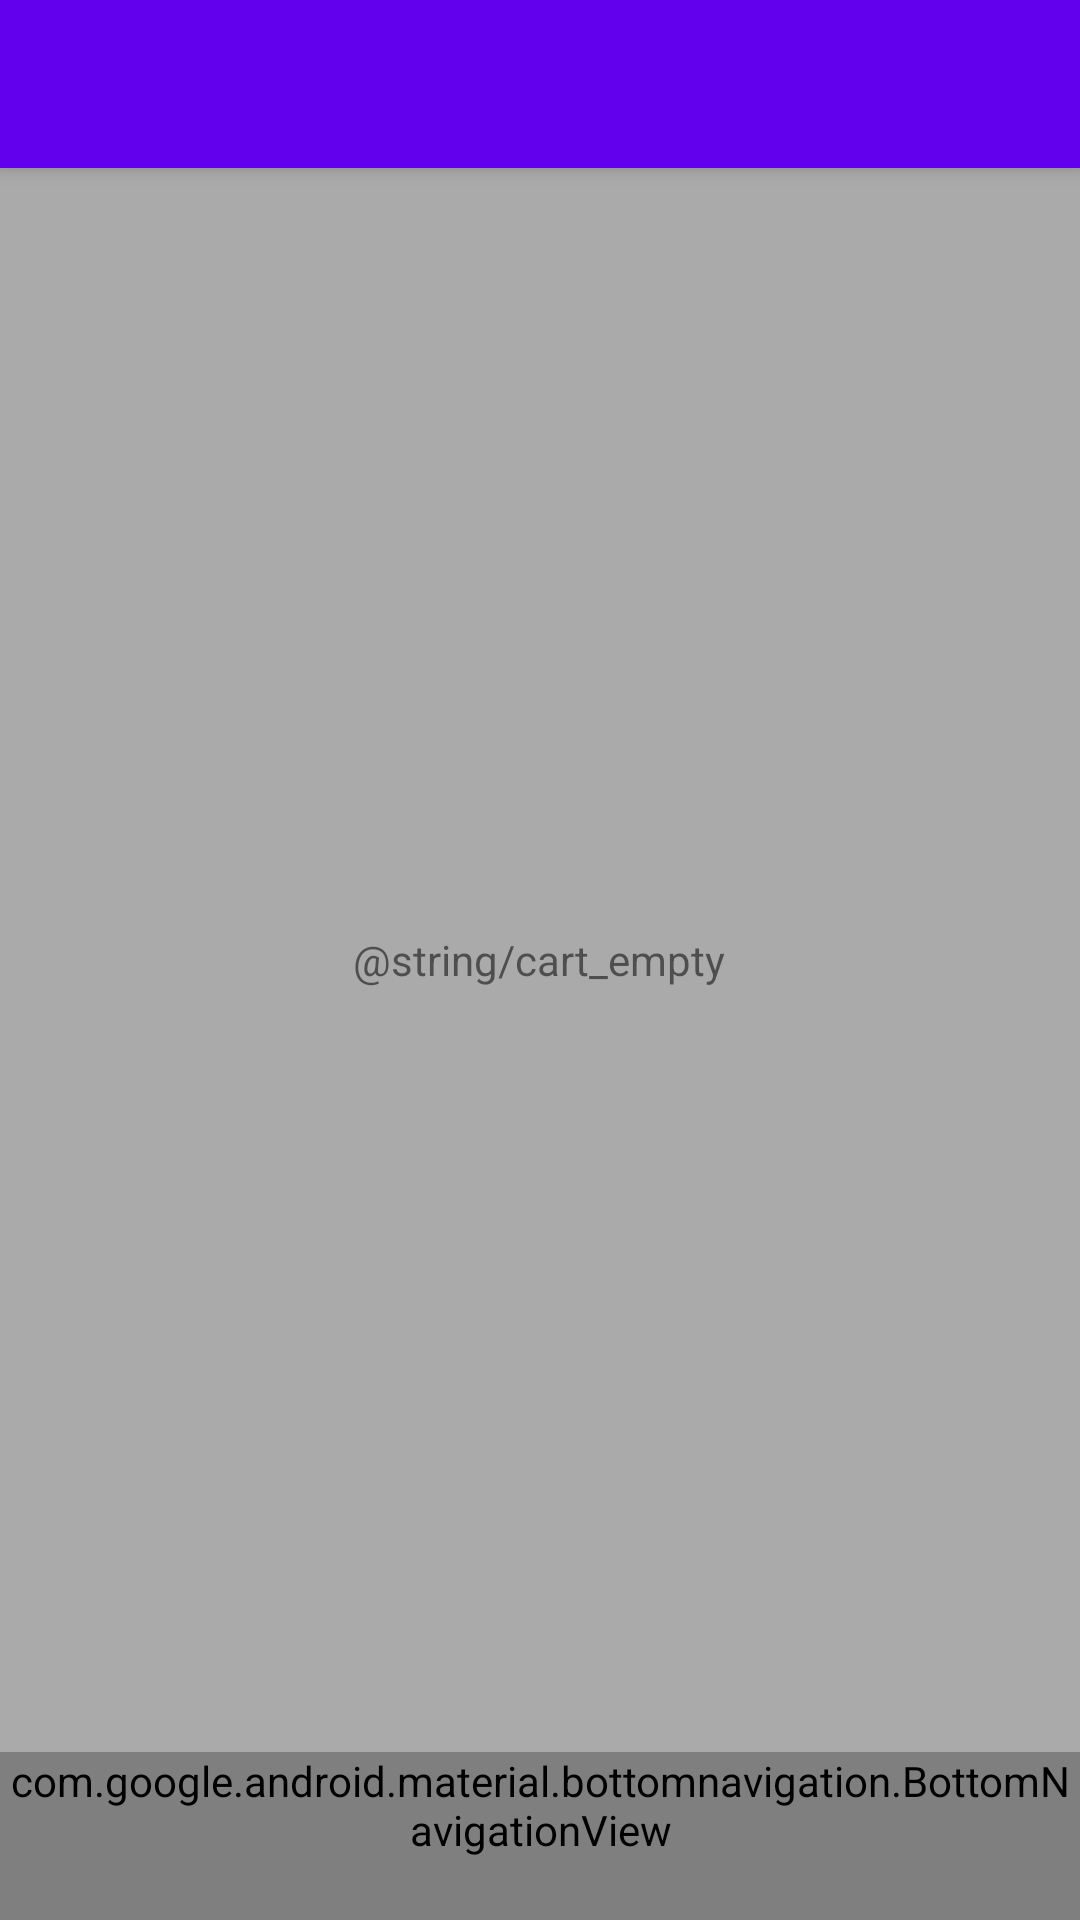

The Android layout XML behind this screen, and the referenced resources:
<!-- AndroidManifest.xml: application theme Theme.Sprint13koh03 -->
<!-- res/layout/activity_main.xml -->
<?xml version="1.0" encoding="utf-8"?>
<LinearLayout xmlns:android="http://schemas.android.com/apk/res/android"
    xmlns:app="http://schemas.android.com/apk/res-auto"
    xmlns:tools="http://schemas.android.com/tools"
    android:layout_width="match_parent"
    android:layout_height="match_parent"
    android:orientation="vertical"
    tools:context=".MainActivity">

    <androidx.appcompat.widget.Toolbar
        android:id="@+id/toolbar"
        style="@style/Widget.MaterialComponents.Toolbar.Primary"
        android:layout_width="match_parent"
        android:layout_height="wrap_content" />

    <FrameLayout
        android:id="@+id/content"
        android:layout_width="match_parent"
        android:layout_height="0dp"
        android:layout_weight="1"
        android:background="?attr/colorSurface">

        <FrameLayout
            android:id="@+id/catalog_container"
            android:layout_width="match_parent"
            android:layout_height="match_parent">

            <androidx.recyclerview.widget.RecyclerView
                android:id="@+id/catalog_items_list"
                android:layout_width="match_parent"
                android:layout_height="match_parent"
                android:clipToPadding="false"
                android:padding="4dp" />

        </FrameLayout>

        <FrameLayout
            android:id="@+id/cart_container"
            android:layout_width="match_parent"
            android:layout_height="match_parent">

            <androidx.recyclerview.widget.RecyclerView
                android:id="@+id/cart_items_list"
                android:layout_width="match_parent"
                android:layout_height="match_parent" />

            <TextView
                android:id="@+id/cart_empty_title"
                android:layout_width="wrap_content"
                android:layout_height="wrap_content"
                android:layout_gravity="center"
                android:text="@string/cart_empty"/>
        </FrameLayout>

    </FrameLayout>

    <com.google.android.material.bottomnavigation.BottomNavigationView
        android:id="@+id/bottom_navigation"
        style="@style/Widget.MaterialComponents.BottomNavigationView.Colored"
        android:layout_width="match_parent"
        android:layout_height="wrap_content"
        app:menu="@menu/bottom_navigation_menu" />

</LinearLayout>
<!-- resources referenced by this layout -->
<resources>
  <style name="Theme.Sprint13koh03" parent="Theme.MaterialComponents.DayNight.NoActionBar">
          
          <item name="colorPrimary">@color/purple_500</item>
          <item name="colorPrimaryVariant">@color/purple_700</item>
          <item name="colorOnPrimary">@color/white</item>
          
          <item name="colorSecondary">@color/teal_200</item>
          <item name="colorSecondaryVariant">@color/teal_700</item>
          <item name="colorOnSecondary">@color/black</item>
          <item name="colorSurface">#aaa</item>
          
          <item name="android:statusBarColor">?attr/colorPrimaryVariant</item>
          
      </style>
  <!-- not gathered from this repository: default colours our renderer supplied (Android Studio template values) -->
  <color name="purple_500">#FF6200EE</color>
  <color name="purple_700">#FF3700B3</color>
  <color name="teal_200">#FF03DAC5</color>
  <color name="teal_700">#FF018786</color>
  <color name="black">#FF000000</color>
  <color name="white">#FFFFFFFF</color>
</resources>
